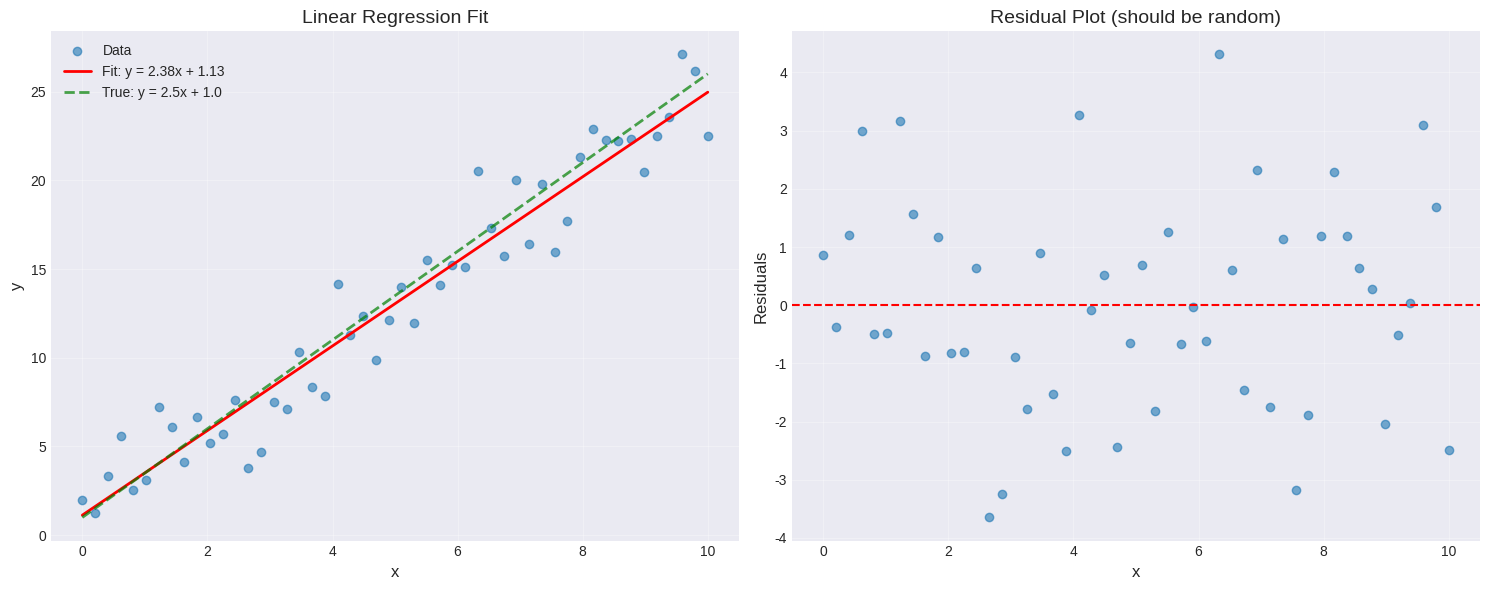
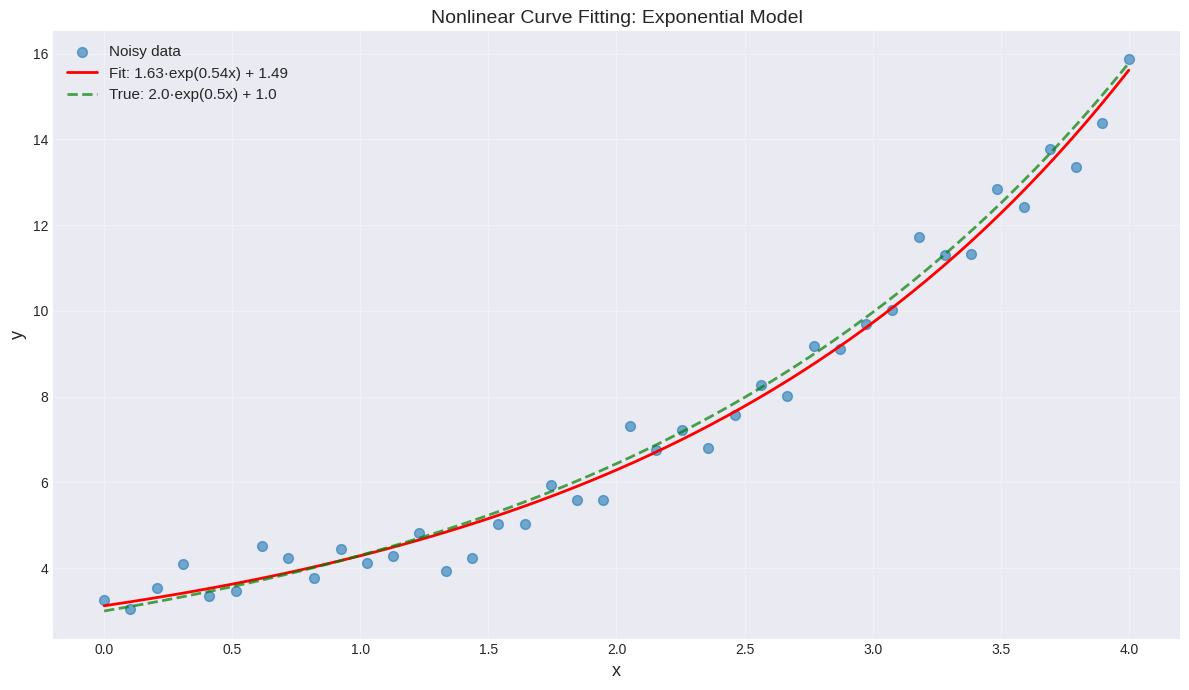
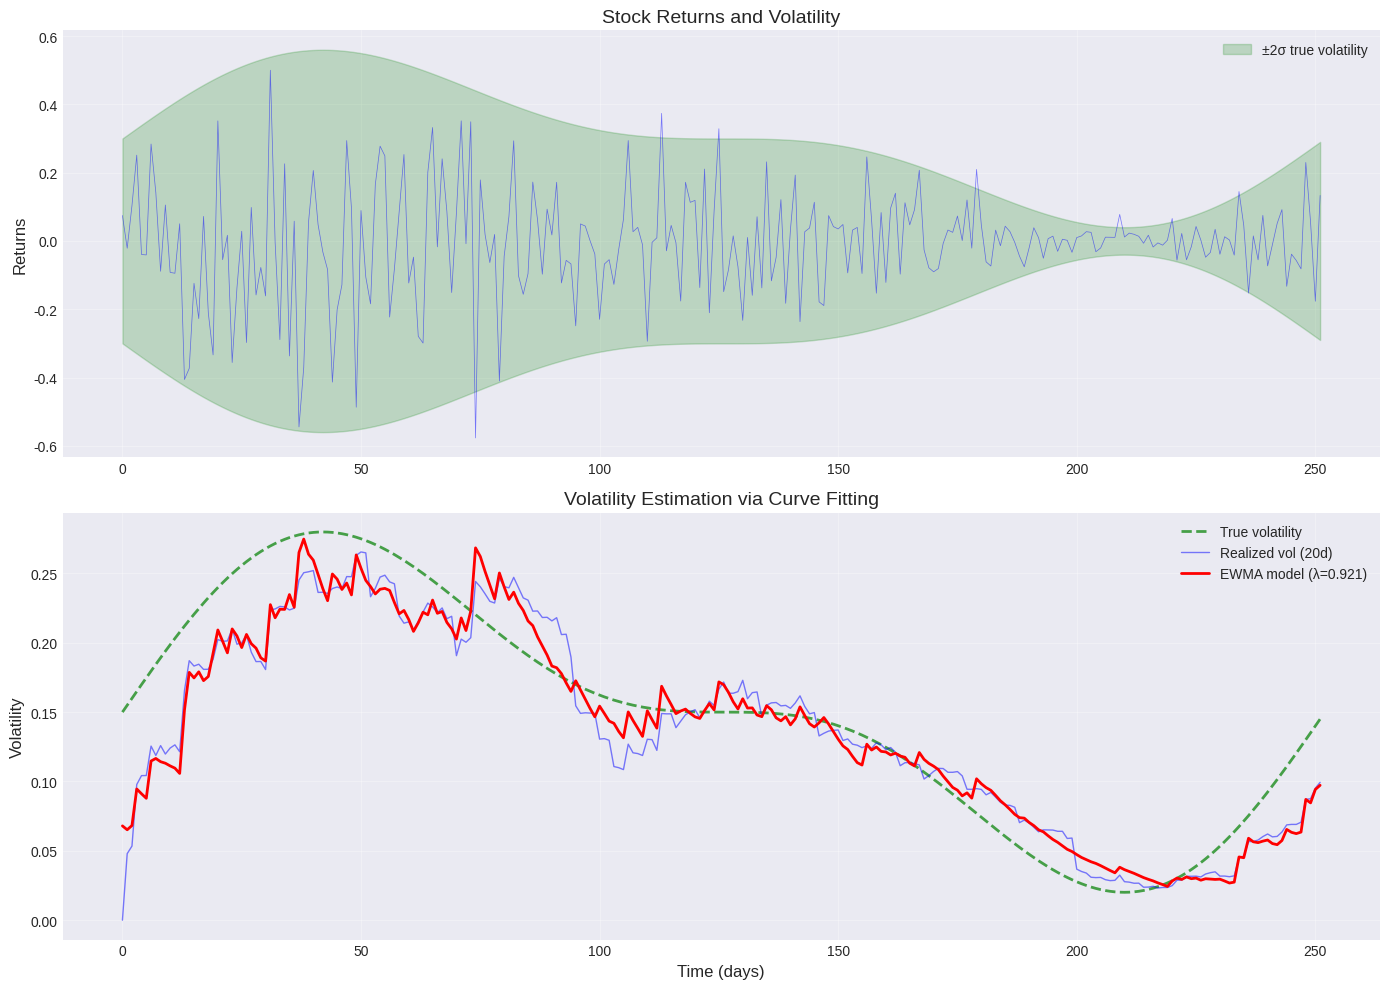
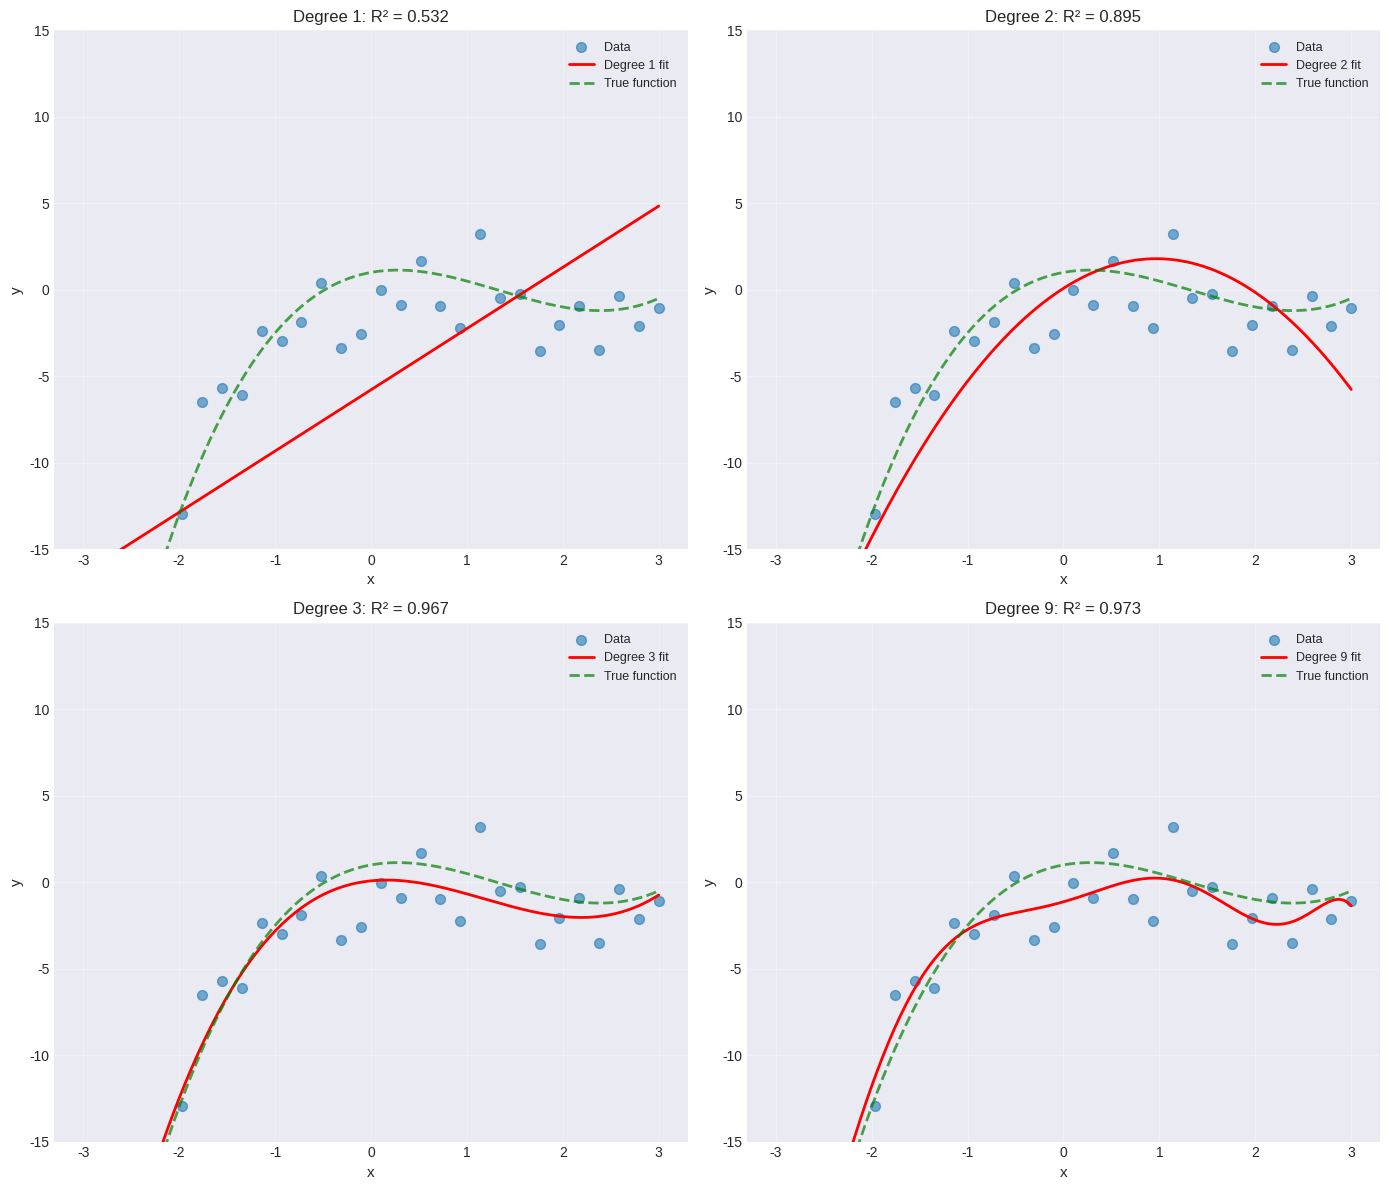
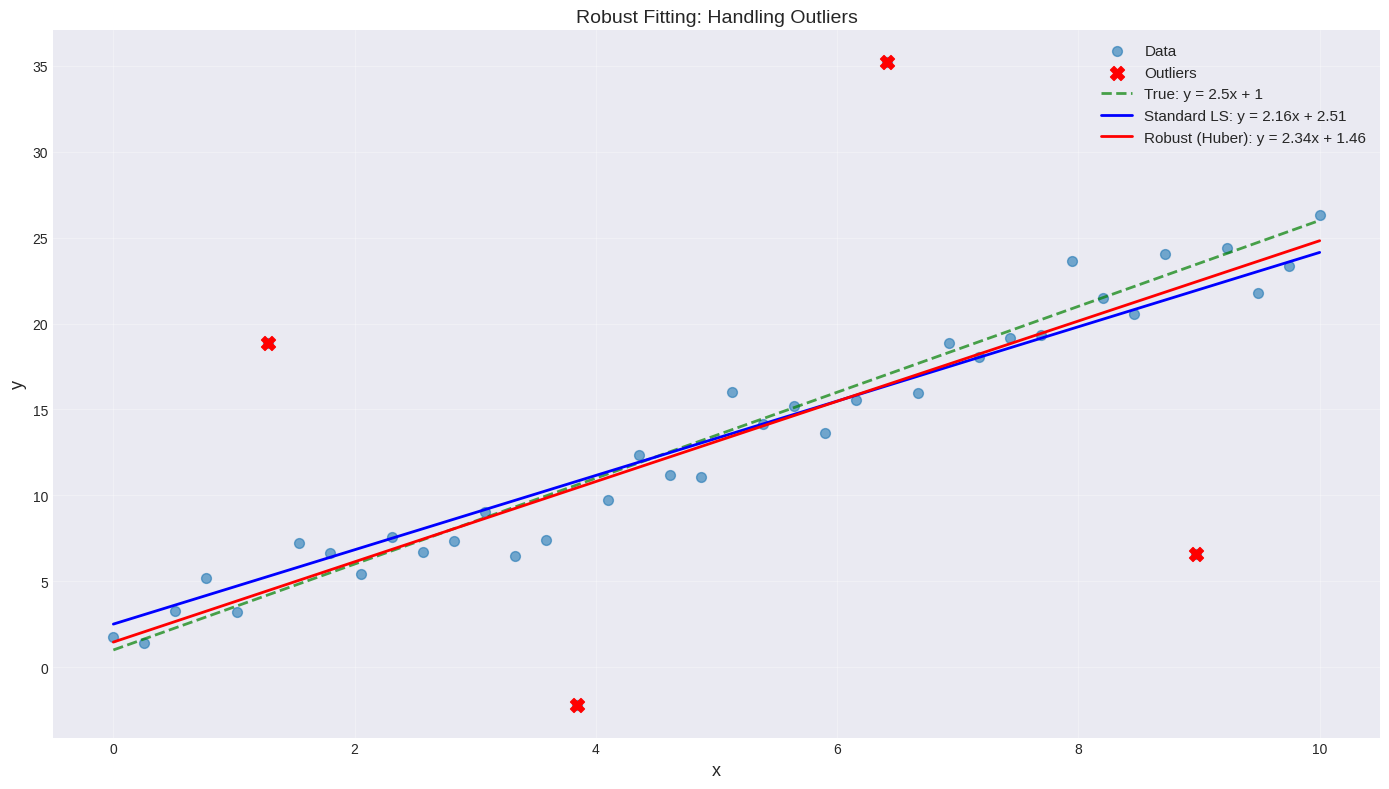

Reproduce these figures in Python, in order.
import numpy as np
from scipy import optimize
from scipy import stats
import matplotlib.pyplot as plt

np.set_printoptions(precision=4, suppress=True)
plt.style.use('seaborn-v0_8-darkgrid')

print("Curve fitting module loaded")

# Generate noisy linear data
np.random.seed(42)
x_data = np.linspace(0, 10, 50)
true_slope = 2.5
true_intercept = 1.0
noise = np.random.randn(50) * 2
y_data = true_slope * x_data + true_intercept + noise

print("Linear Regression: y = ax + b")
print(f"\nTrue parameters:")
print(f"  Slope (a): {true_slope}")
print(f"  Intercept (b): {true_intercept}\n")

# Fit using scipy.stats.linregress
result = stats.linregress(x_data, y_data)

print("Fitted parameters:")
print(f"  Slope: {result.slope:.4f} ± {result.stderr:.4f}")
print(f"  Intercept: {result.intercept:.4f} ± {result.intercept_stderr:.4f}")
print(f"  R² (correlation): {result.rvalue**2:.4f}")
print(f"  P-value: {result.pvalue:.2e}")

# Predict
y_fit = result.slope * x_data + result.intercept

# Residuals
residuals = y_data - y_fit
rmse = np.sqrt(np.mean(residuals**2))

print(f"\nFit quality:")
print(f"  RMSE: {rmse:.4f}")
print(f"  R²: {result.rvalue**2:.4f} (closer to 1 = better)")

# Visualize
fig, axes = plt.subplots(1, 2, figsize=(15, 6))

# Fit
axes[0].scatter(x_data, y_data, alpha=0.6, label='Data')
axes[0].plot(x_data, y_fit, 'r-', linewidth=2, 
            label=f'Fit: y = {result.slope:.2f}x + {result.intercept:.2f}')
axes[0].plot(x_data, true_slope*x_data + true_intercept, 'g--', 
            linewidth=2, alpha=0.7, label='True: y = 2.5x + 1.0')
axes[0].set_xlabel('x', fontsize=12)
axes[0].set_ylabel('y', fontsize=12)
axes[0].set_title('Linear Regression Fit', fontsize=14)
axes[0].legend(fontsize=10)
axes[0].grid(True, alpha=0.3)

# Residuals
axes[1].scatter(x_data, residuals, alpha=0.6)
axes[1].axhline(0, color='r', linestyle='--')
axes[1].set_xlabel('x', fontsize=12)
axes[1].set_ylabel('Residuals', fontsize=12)
axes[1].set_title('Residual Plot (should be random)', fontsize=14)
axes[1].grid(True, alpha=0.3)

plt.tight_layout()
plt.show()

print("\nGood fit: residuals randomly scattered around zero!")

# Exponential model
def exponential(x, A, B, C):
    return A * np.exp(B * x) + C

# Generate data
np.random.seed(42)
x_data = np.linspace(0, 4, 40)
true_params = [2.0, 0.5, 1.0]  # A, B, C
y_true = exponential(x_data, *true_params)
y_data = y_true + np.random.randn(40) * 0.5

print("Nonlinear Curve Fitting: y = A·exp(B·x) + C")
print(f"\nTrue parameters:")
print(f"  A = {true_params[0]}")
print(f"  B = {true_params[1]}")
print(f"  C = {true_params[2]}\n")

# Fit using curve_fit
initial_guess = [1.0, 0.1, 0.0]
popt, pcov = optimize.curve_fit(exponential, x_data, y_data, p0=initial_guess)

# Extract parameters and uncertainties
A_fit, B_fit, C_fit = popt
perr = np.sqrt(np.diag(pcov))  # Standard deviation of parameters

print("Fitted parameters:")
print(f"  A = {A_fit:.4f} ± {perr[0]:.4f}")
print(f"  B = {B_fit:.4f} ± {perr[1]:.4f}")
print(f"  C = {C_fit:.4f} ± {perr[2]:.4f}")

# Predictions
x_fine = np.linspace(0, 4, 200)
y_fit = exponential(x_fine, *popt)
y_true_plot = exponential(x_fine, *true_params)

# R²
y_pred_data = exponential(x_data, *popt)
ss_res = np.sum((y_data - y_pred_data)**2)
ss_tot = np.sum((y_data - np.mean(y_data))**2)
r_squared = 1 - (ss_res / ss_tot)

print(f"\nR² = {r_squared:.4f}")
print(f"RMSE = {np.sqrt(np.mean((y_data - y_pred_data)**2)):.4f}")

# Visualize
plt.figure(figsize=(12, 7))
plt.scatter(x_data, y_data, alpha=0.6, s=50, label='Noisy data')
plt.plot(x_fine, y_fit, 'r-', linewidth=2, 
         label=f'Fit: {A_fit:.2f}·exp({B_fit:.2f}x) + {C_fit:.2f}')
plt.plot(x_fine, y_true_plot, 'g--', linewidth=2, alpha=0.7,
         label='True: 2.0·exp(0.5x) + 1.0')
plt.xlabel('x', fontsize=13)
plt.ylabel('y', fontsize=13)
plt.title('Nonlinear Curve Fitting: Exponential Model', fontsize=14)
plt.legend(fontsize=11)
plt.grid(True, alpha=0.3)
plt.tight_layout()
plt.show()

print("\ncurve_fit successfully estimates parameters from noisy data!")

# Simulate stock returns with time-varying volatility
np.random.seed(42)
n_days = 252  # Trading days
time = np.arange(n_days)

# True volatility varies with time
true_vol = 0.15 + 0.10 * np.sin(2*np.pi*time/252) + 0.05*np.sin(4*np.pi*time/252)
returns = true_vol * np.random.randn(n_days)

# Realized volatility (rolling std)
window = 20
realized_vol = np.array([returns[max(0,i-window):i+1].std() 
                        for i in range(n_days)])

print("Stock Volatility Estimation")
print(f"  Data: {n_days} days of returns")
print(f"  Rolling window: {window} days\n")

# Fit EWMA model: vol = A * EWMA(returns²)^0.5 + B
def volatility_model(t, A, decay, B):
    """EWMA-based volatility model"""
    ewma = np.zeros(len(t))
    ewma[0] = returns[0]**2
    for i in range(1, len(t)):
        ewma[i] = decay * ewma[i-1] + (1-decay) * returns[int(t[i])]**2
    return A * np.sqrt(ewma) + B

# Fit model
time_array = np.arange(len(realized_vol))
popt, pcov = optimize.curve_fit(
    volatility_model, 
    time_array, 
    realized_vol,
    p0=[1.0, 0.94, 0.0],
    bounds=([0.1, 0.8, -0.1], [3.0, 0.99, 0.1])
)

A_opt, decay_opt, B_opt = popt
print("Fitted EWMA volatility model:")
print(f"  Scaling (A): {A_opt:.4f}")
print(f"  Decay (λ): {decay_opt:.4f}")
print(f"  Offset (B): {B_opt:.4f}")

# Predictions
vol_fitted = volatility_model(time_array, *popt)

# Metrics
r2 = 1 - np.sum((realized_vol - vol_fitted)**2) / np.sum((realized_vol - realized_vol.mean())**2)
print(f"\nR² = {r2:.4f}")

# Visualize
plt.figure(figsize=(14, 10))

# Returns
plt.subplot(2, 1, 1)
plt.plot(time, returns, 'b-', alpha=0.5, linewidth=0.5)
plt.fill_between(time, -2*true_vol, 2*true_vol, alpha=0.2, color='green',
                label='±2σ true volatility')
plt.ylabel('Returns', fontsize=12)
plt.title('Stock Returns and Volatility', fontsize=14)
plt.legend(fontsize=10)
plt.grid(True, alpha=0.3)

# Volatility
plt.subplot(2, 1, 2)
plt.plot(time, true_vol, 'g--', linewidth=2, alpha=0.7, label='True volatility')
plt.plot(time, realized_vol, 'b-', alpha=0.5, linewidth=1, label='Realized vol (20d)')
plt.plot(time, vol_fitted, 'r-', linewidth=2, label=f'EWMA model (λ={decay_opt:.3f})')
plt.xlabel('Time (days)', fontsize=12)
plt.ylabel('Volatility', fontsize=12)
plt.title('Volatility Estimation via Curve Fitting', fontsize=14)
plt.legend(fontsize=10)
plt.grid(True, alpha=0.3)

plt.tight_layout()
plt.show()

print("\nEWMA model captures volatility dynamics for risk management!")

# Generate data with cubic trend + noise
np.random.seed(42)
x_data = np.linspace(-3, 3, 30)
y_true = 0.5*x_data**3 - 2*x_data**2 + x_data + 1
y_data = y_true + np.random.randn(30) * 2

print("Polynomial Fitting: Comparing Different Degrees\n")

# Fit polynomials of different degrees
degrees = [1, 2, 3, 9]
x_fine = np.linspace(-3, 3, 200)

fig, axes = plt.subplots(2, 2, figsize=(14, 12))
axes = axes.flatten()

for i, deg in enumerate(degrees):
    # Fit
    coeffs = np.polyfit(x_data, y_data, deg)
    poly = np.poly1d(coeffs)
    y_fit = poly(x_fine)
    
    # R²
    y_pred = poly(x_data)
    r2 = 1 - np.sum((y_data - y_pred)**2) / np.sum((y_data - y_data.mean())**2)
    
    # Plot
    axes[i].scatter(x_data, y_data, alpha=0.6, s=50, label='Data')
    axes[i].plot(x_fine, y_fit, 'r-', linewidth=2, 
                label=f'Degree {deg} fit')
    axes[i].plot(x_fine, 0.5*x_fine**3 - 2*x_fine**2 + x_fine + 1,
                'g--', linewidth=2, alpha=0.7, label='True function')
    axes[i].set_xlabel('x', fontsize=11)
    axes[i].set_ylabel('y', fontsize=11)
    axes[i].set_title(f'Degree {deg}: R² = {r2:.3f}', fontsize=12)
    axes[i].legend(fontsize=9)
    axes[i].grid(True, alpha=0.3)
    axes[i].set_ylim(-15, 15)
    
    # Print results
    print(f"Degree {deg}: R² = {r2:.4f}")

plt.tight_layout()
plt.show()

print("\nKey observations:")
print("  - Degree 1 (linear): Underfits, misses curvature")
print("  - Degree 2 (quadratic): Still underfits slightly")
print("  - Degree 3 (cubic): Good fit! Matches true model")
print("  - Degree 9: Overfits! Wiggles unrealistically")
print("\n⚠️  Higher R² doesn't always mean better model!")

# Generate data with outliers
np.random.seed(42)
x_data = np.linspace(0, 10, 40)
y_clean = 2.5 * x_data + 1.0
noise = np.random.randn(40) * 1.5
y_data = y_clean + noise

# Add outliers
outlier_indices = [5, 15, 25, 35]
y_data[outlier_indices] += np.array([15, -12, 18, -15])

print("Robust Fitting with Outliers")
print(f"  Data points: {len(x_data)}")
print(f"  Outliers: {len(outlier_indices)}\n")

# Define linear model residuals
def residuals_linear(params, x, y):
    a, b = params
    return y - (a * x + b)

# Standard least squares
result_std = optimize.least_squares(
    residuals_linear, [1, 1], args=(x_data, y_data), loss='linear'
)
a_std, b_std = result_std.x

# Robust least squares (Huber)
result_robust = optimize.least_squares(
    residuals_linear, [1, 1], args=(x_data, y_data), loss='huber'
)
a_robust, b_robust = result_robust.x

print("Standard least squares:")
print(f"  y = {a_std:.3f}x + {b_std:.3f}")

print("\nRobust least squares (Huber):")
print(f"  y = {a_robust:.3f}x + {b_robust:.3f}")

print("\nTrue model: y = 2.5x + 1.0")
print(f"\nError from true:")
print(f"  Standard: slope error = {abs(a_std - 2.5):.3f}")
print(f"  Robust: slope error = {abs(a_robust - 2.5):.3f}")

# Visualize
x_plot = np.linspace(0, 10, 100)
y_std = a_std * x_plot + b_std
y_robust = a_robust * x_plot + b_robust
y_true = 2.5 * x_plot + 1.0

plt.figure(figsize=(14, 8))
plt.scatter(x_data, y_data, alpha=0.6, s=50, label='Data')
plt.scatter(x_data[outlier_indices], y_data[outlier_indices], 
           color='red', s=100, marker='X', label='Outliers', zorder=5)
plt.plot(x_plot, y_true, 'g--', linewidth=2, alpha=0.7, label='True: y = 2.5x + 1')
plt.plot(x_plot, y_std, 'b-', linewidth=2, 
        label=f'Standard LS: y = {a_std:.2f}x + {b_std:.2f}')
plt.plot(x_plot, y_robust, 'r-', linewidth=2,
        label=f'Robust (Huber): y = {a_robust:.2f}x + {b_robust:.2f}')
plt.xlabel('x', fontsize=13)
plt.ylabel('y', fontsize=13)
plt.title('Robust Fitting: Handling Outliers', fontsize=14)
plt.legend(fontsize=11)
plt.grid(True, alpha=0.3)
plt.tight_layout()
plt.show()

print("\nRobust fitting reduces outlier influence!")